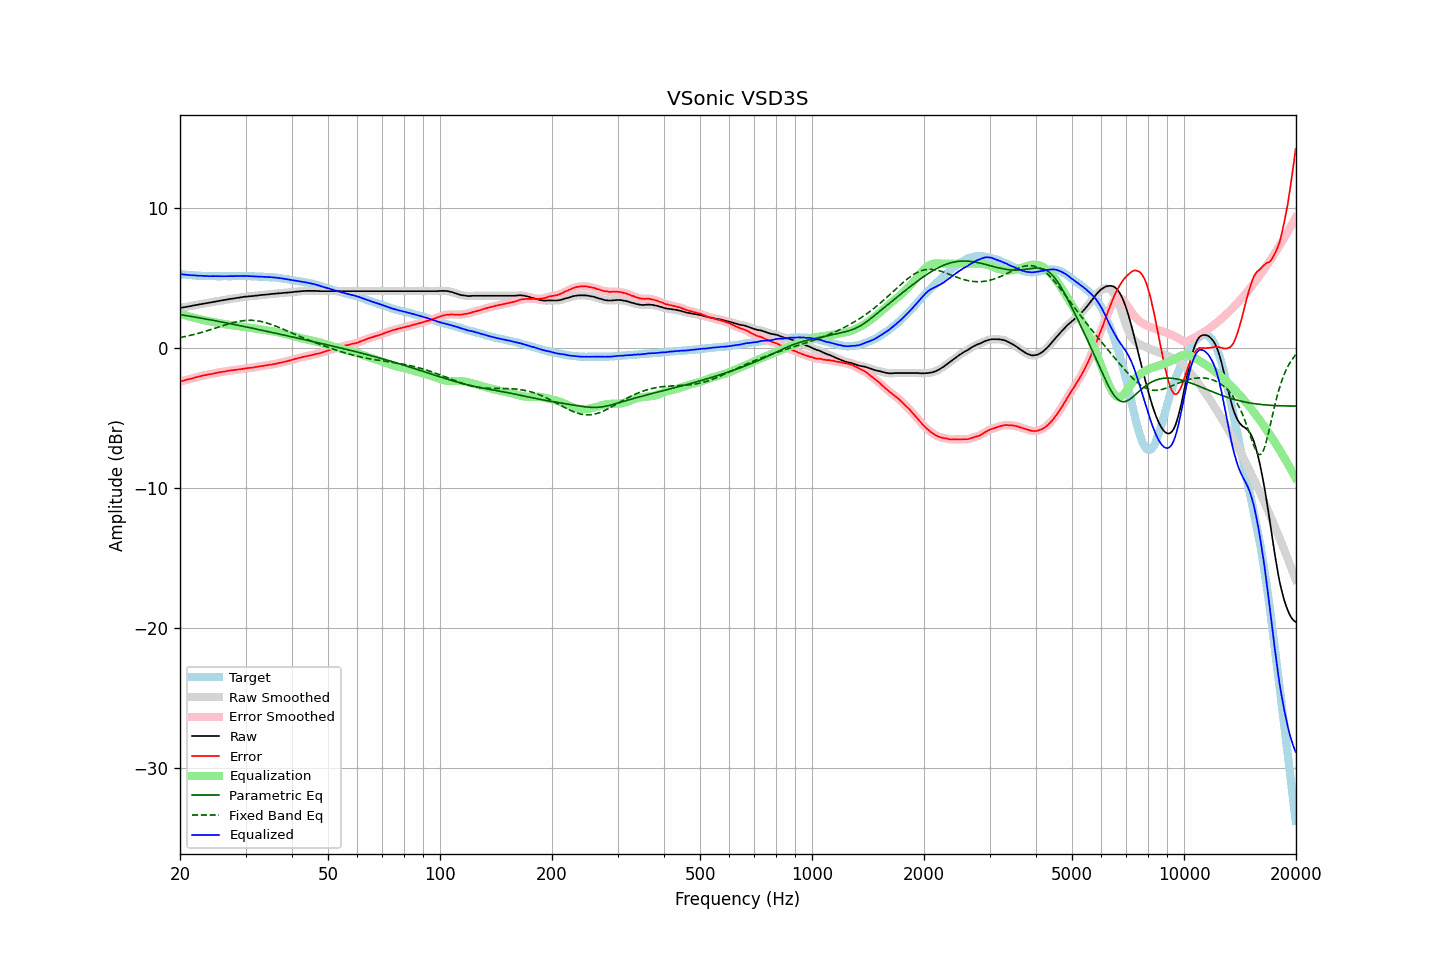

Source data for this figure (header and first rows):
frequency, raw, error, smoothed, error_smoothed, equalization, parametric_eq, fixed_band_eq, equalized_raw, equalized_smoothed, target
20.00, 2.84, -2.41, 2.84, -2.41, 2.41, 2.37, 0.73, 5.25, 5.25, 5.25
20.20, 2.86, -2.38, 2.86, -2.38, 2.38, 2.35, 0.75, 5.24, 5.24, 5.24
20.40, 2.88, -2.35, 2.88, -2.35, 2.35, 2.33, 0.77, 5.23, 5.23, 5.23
20.61, 2.90, -2.32, 2.90, -2.32, 2.32, 2.31, 0.80, 5.22, 5.22, 5.22
20.81, 2.92, -2.28, 2.92, -2.28, 2.29, 2.29, 0.82, 5.21, 5.21, 5.20
21.02, 2.94, -2.25, 2.94, -2.25, 2.26, 2.27, 0.85, 5.20, 5.19, 5.19
21.23, 2.96, -2.22, 2.96, -2.22, 2.23, 2.26, 0.88, 5.18, 5.19, 5.18
21.44, 2.98, -2.21, 2.98, -2.20, 2.19, 2.24, 0.90, 5.17, 5.18, 5.19
21.66, 3.01, -2.16, 3.01, -2.17, 2.16, 2.22, 0.93, 5.17, 5.17, 5.17
21.87, 3.03, -2.14, 3.03, -2.14, 2.13, 2.20, 0.96, 5.16, 5.16, 5.17
22.09, 3.05, -2.10, 3.05, -2.10, 2.10, 2.18, 0.99, 5.15, 5.15, 5.15
22.31, 3.07, -2.08, 3.07, -2.08, 2.07, 2.16, 1.02, 5.14, 5.14, 5.15
22.54, 3.09, -2.05, 3.09, -2.05, 2.05, 2.14, 1.05, 5.13, 5.14, 5.14
22.76, 3.12, -2.02, 3.12, -2.02, 2.02, 2.12, 1.08, 5.14, 5.13, 5.14
22.99, 3.14, -1.99, 3.14, -1.99, 1.99, 2.10, 1.12, 5.13, 5.13, 5.13
23.22, 3.16, -1.96, 3.16, -1.96, 1.97, 2.08, 1.15, 5.12, 5.13, 5.12
23.45, 3.18, -1.95, 3.18, -1.94, 1.94, 2.05, 1.18, 5.12, 5.12, 5.12
23.69, 3.20, -1.92, 3.20, -1.92, 1.92, 2.03, 1.22, 5.12, 5.11, 5.11
23.92, 3.21, -1.89, 3.21, -1.90, 1.90, 2.01, 1.26, 5.11, 5.11, 5.10
24.16, 3.23, -1.88, 3.23, -1.88, 1.87, 1.99, 1.29, 5.10, 5.11, 5.11
24.40, 3.26, -1.85, 3.26, -1.86, 1.85, 1.97, 1.33, 5.11, 5.11, 5.11
24.65, 3.28, -1.83, 3.28, -1.83, 1.83, 1.95, 1.37, 5.11, 5.11, 5.11
24.89, 3.30, -1.81, 3.30, -1.81, 1.81, 1.93, 1.40, 5.11, 5.11, 5.11
25.14, 3.32, -1.78, 3.32, -1.78, 1.79, 1.90, 1.44, 5.11, 5.11, 5.10
25.39, 3.34, -1.76, 3.34, -1.76, 1.76, 1.88, 1.48, 5.10, 5.10, 5.10
25.65, 3.36, -1.74, 3.36, -1.74, 1.74, 1.86, 1.51, 5.10, 5.10, 5.10
25.91, 3.38, -1.72, 3.38, -1.72, 1.72, 1.84, 1.55, 5.10, 5.10, 5.10
26.16, 3.40, -1.71, 3.40, -1.70, 1.70, 1.82, 1.59, 5.10, 5.10, 5.11
26.43, 3.42, -1.69, 3.42, -1.69, 1.68, 1.79, 1.63, 5.10, 5.10, 5.11
26.69, 3.44, -1.67, 3.44, -1.67, 1.66, 1.77, 1.66, 5.10, 5.10, 5.10
26.96, 3.46, -1.64, 3.46, -1.64, 1.65, 1.75, 1.70, 5.10, 5.11, 5.10
27.23, 3.48, -1.62, 3.48, -1.62, 1.63, 1.73, 1.73, 5.11, 5.11, 5.10
27.50, 3.50, -1.60, 3.50, -1.61, 1.61, 1.70, 1.76, 5.11, 5.11, 5.10
27.77, 3.51, -1.60, 3.51, -1.59, 1.60, 1.68, 1.79, 5.11, 5.11, 5.11
28.05, 3.53, -1.58, 3.53, -1.58, 1.58, 1.66, 1.82, 5.11, 5.11, 5.11
28.33, 3.55, -1.57, 3.55, -1.57, 1.57, 1.63, 1.85, 5.12, 5.11, 5.12
28.62, 3.57, -1.55, 3.57, -1.55, 1.55, 1.61, 1.87, 5.12, 5.12, 5.12
28.90, 3.58, -1.55, 3.58, -1.54, 1.54, 1.59, 1.89, 5.12, 5.12, 5.13
29.19, 3.60, -1.52, 3.60, -1.52, 1.52, 1.56, 1.91, 5.12, 5.12, 5.12
29.48, 3.62, -1.50, 3.62, -1.51, 1.50, 1.54, 1.93, 5.12, 5.12, 5.12
29.78, 3.64, -1.48, 3.64, -1.48, 1.49, 1.52, 1.94, 5.13, 5.12, 5.12
30.08, 3.65, -1.47, 3.65, -1.47, 1.47, 1.49, 1.95, 5.12, 5.12, 5.12
30.38, 3.66, -1.45, 3.66, -1.45, 1.46, 1.47, 1.96, 5.11, 5.12, 5.11
30.68, 3.67, -1.44, 3.67, -1.44, 1.44, 1.44, 1.96, 5.11, 5.11, 5.11
30.99, 3.68, -1.42, 3.68, -1.43, 1.42, 1.42, 1.96, 5.10, 5.10, 5.10
31.30, 3.69, -1.41, 3.69, -1.41, 1.41, 1.40, 1.96, 5.09, 5.10, 5.10
31.61, 3.70, -1.40, 3.70, -1.39, 1.39, 1.37, 1.95, 5.09, 5.09, 5.10
31.93, 3.72, -1.36, 3.71, -1.37, 1.37, 1.35, 1.94, 5.09, 5.09, 5.08
32.24, 3.73, -1.36, 3.73, -1.35, 1.35, 1.32, 1.92, 5.08, 5.08, 5.09
32.57, 3.74, -1.33, 3.74, -1.33, 1.34, 1.30, 1.91, 5.08, 5.08, 5.07
32.89, 3.76, -1.31, 3.76, -1.32, 1.32, 1.27, 1.89, 5.08, 5.07, 5.07
33.22, 3.77, -1.30, 3.77, -1.30, 1.30, 1.25, 1.86, 5.07, 5.07, 5.07
33.55, 3.78, -1.29, 3.78, -1.28, 1.28, 1.22, 1.83, 5.06, 5.06, 5.07
33.89, 3.79, -1.26, 3.79, -1.27, 1.26, 1.20, 1.80, 5.05, 5.05, 5.05
34.23, 3.80, -1.24, 3.80, -1.24, 1.25, 1.17, 1.77, 5.05, 5.05, 5.04
34.57, 3.81, -1.23, 3.81, -1.23, 1.23, 1.15, 1.73, 5.04, 5.04, 5.04
34.92, 3.83, -1.20, 3.83, -1.21, 1.21, 1.12, 1.69, 5.04, 5.04, 5.03
35.27, 3.84, -1.20, 3.84, -1.19, 1.19, 1.10, 1.65, 5.03, 5.03, 5.04
35.62, 3.85, -1.17, 3.85, -1.18, 1.17, 1.07, 1.61, 5.02, 5.02, 5.02
35.97, 3.86, -1.16, 3.86, -1.16, 1.15, 1.05, 1.57, 5.01, 5.01, 5.02
... 635 more rows
